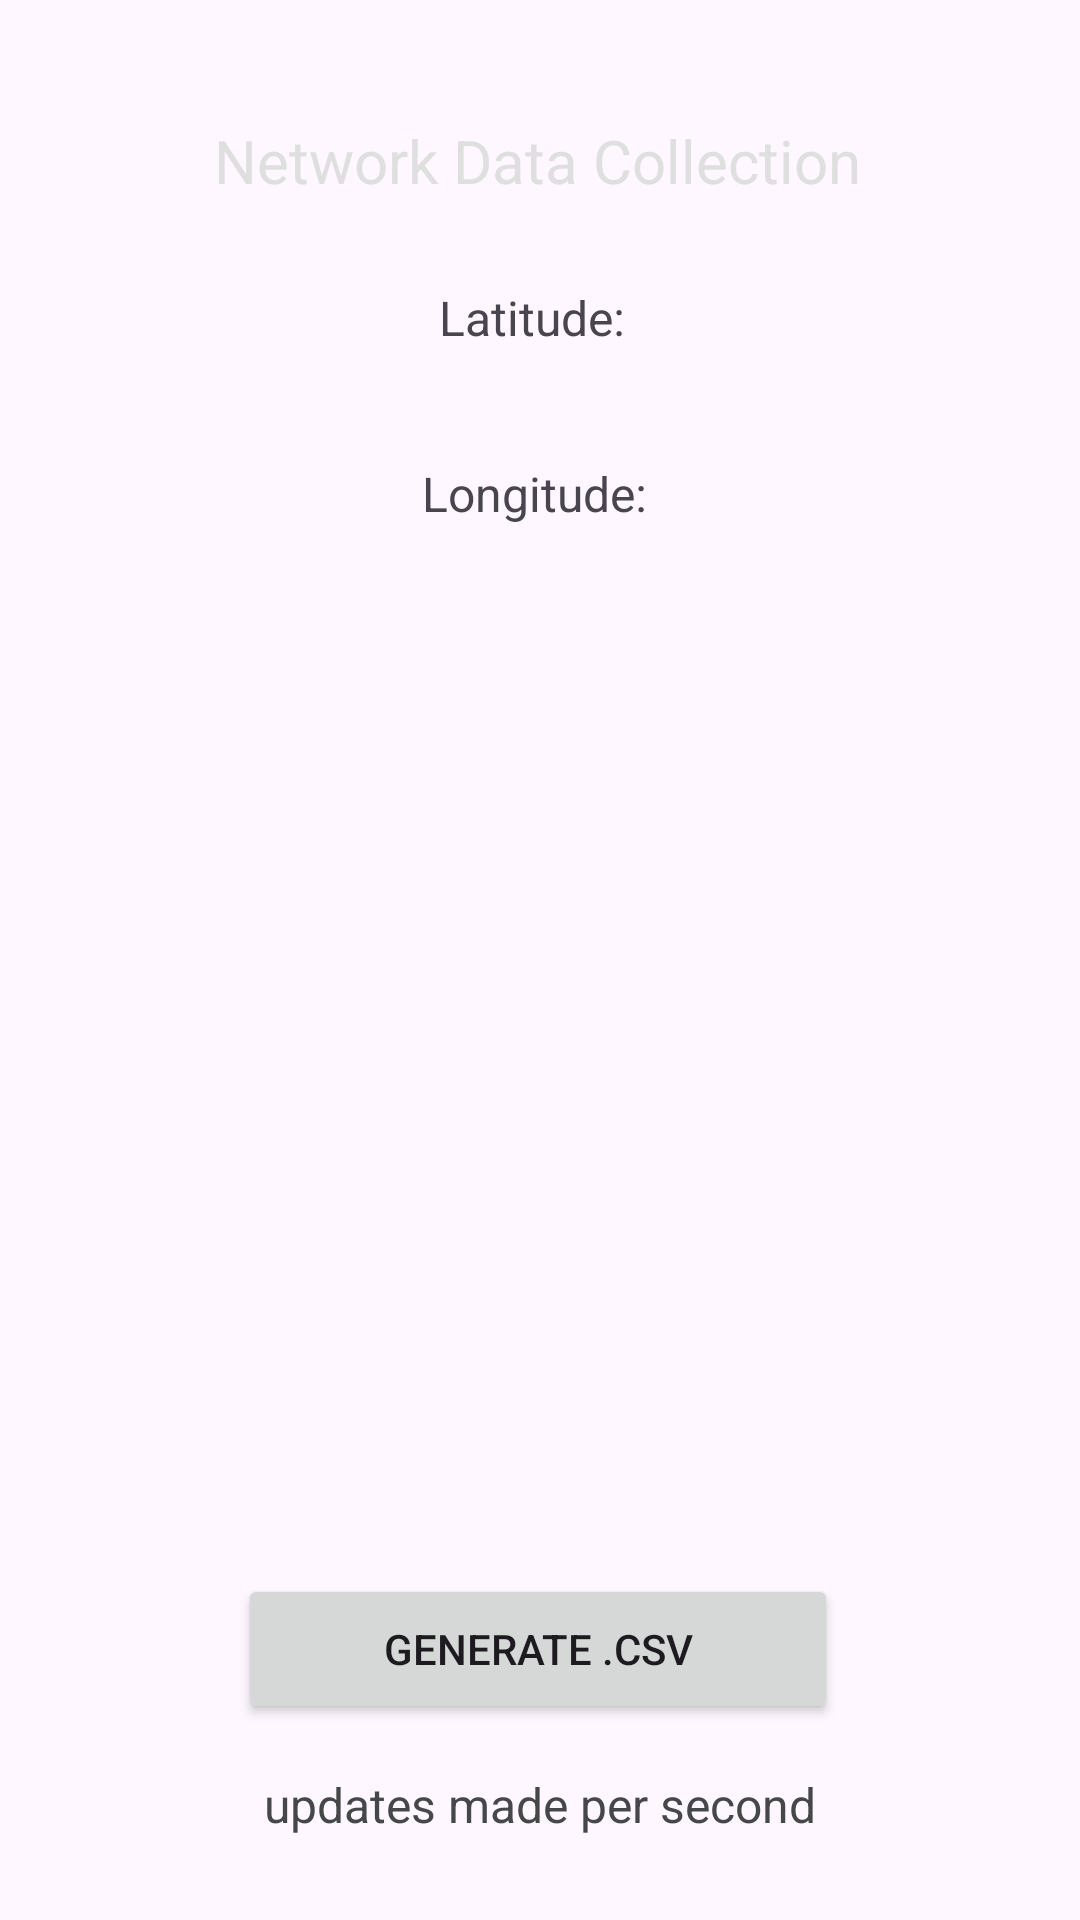

Android layout source for this screen:
<!-- AndroidManifest.xml: application theme Theme.Trackersignal -->
<!-- res/layout/fragment_location.xml -->
<?xml version="1.0" encoding="utf-8"?>
<androidx.constraintlayout.widget.ConstraintLayout xmlns:android="http://schemas.android.com/apk/res/android"
    xmlns:app="http://schemas.android.com/apk/res-auto"
    xmlns:tools="http://schemas.android.com/tools"
    android:layout_width="match_parent"
    android:layout_height="match_parent">

    <TextView
        android:id="@+id/textViewLatitude"
        android:layout_width="wrap_content"
        android:layout_height="wrap_content"
        android:layout_marginTop="28dp"
        android:text="Latitude: "
        android:textSize="16sp"
        app:layout_constraintEnd_toEndOf="parent"
        app:layout_constraintHorizontal_bias="0.498"
        app:layout_constraintStart_toStartOf="parent"
        app:layout_constraintTop_toBottomOf="@+id/info" />

    <TextView
        android:id="@+id/textViewLongitude"
        android:layout_width="wrap_content"
        android:layout_height="wrap_content"
        android:layout_below="@id/textViewLatitude"
        android:layout_marginStart="166dp"
        android:layout_marginTop="37dp"
        android:layout_marginEnd="166dp"
        android:text="Longitude: "
        android:textSize="16sp"
        app:layout_constraintEnd_toEndOf="parent"
        app:layout_constraintStart_toStartOf="parent"
        app:layout_constraintTop_toBottomOf="@+id/textViewLatitude" />

    <Button
        android:id="@+id/generate_button"
        android:layout_width="200dp"
        android:layout_height="50dp"
        android:layout_marginStart="161dp"
        android:layout_marginEnd="160dp"
        android:text="Generate .csv"
        android:textColorLink="#FFFFFF"
        app:layout_constraintBottom_toBottomOf="parent"
        app:layout_constraintEnd_toEndOf="parent"
        app:layout_constraintHorizontal_bias="0.509"
        app:layout_constraintStart_toStartOf="parent"
        app:layout_constraintTop_toTopOf="parent"
        app:layout_constraintVertical_bias="0.889" />

    <TextView
        android:id="@+id/info2"
        android:layout_width="wrap_content"
        android:layout_height="wrap_content"
        android:layout_marginTop="16dp"
        android:text="updates made per second"
        android:textAlignment="center"
        android:textColor="@color/material_dynamic_neutral30"
        android:textSize="16sp"
        app:layout_constraintEnd_toEndOf="parent"
        app:layout_constraintStart_toStartOf="parent"
        app:layout_constraintTop_toBottomOf="@+id/generate_button" />

    <TextView
        android:id="@+id/info"
        android:layout_width="wrap_content"
        android:layout_height="wrap_content"
        android:layout_marginTop="40dp"
        android:text="Network Data Collection"
        android:textColor="#DFDFDF"
        android:textSize="20sp"
        app:layout_constraintEnd_toEndOf="parent"
        app:layout_constraintHorizontal_bias="0.495"
        app:layout_constraintStart_toStartOf="parent"
        app:layout_constraintTop_toTopOf="parent" />


</androidx.constraintlayout.widget.ConstraintLayout>
<!-- resources referenced by this layout -->
<resources>
  <style name="Theme.Trackersignal" parent="Base.Theme.Trackersignal" />
  <style name="Base.Theme.Trackersignal" parent="Theme.Material3.DayNight.NoActionBar">
          
          
          <item name="android:statusBarColor">@color/material_dynamic_neutral10</item>
      </style>
</resources>
